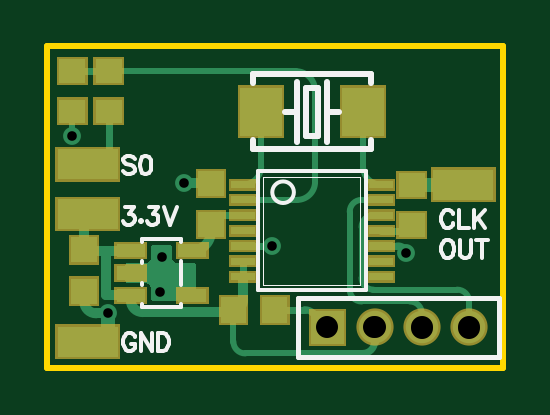
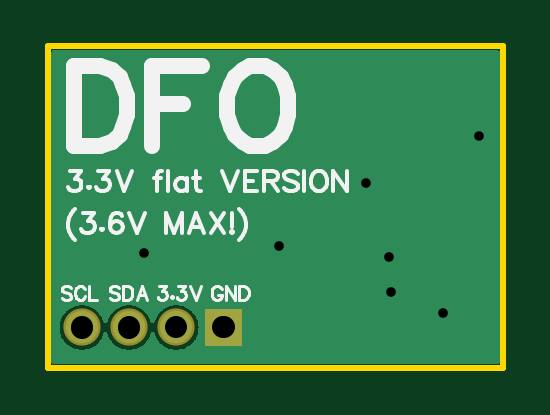
Circuit board: 9 layer files. Board 19.3 x 13.6 mm.
- outline: Gerber_BoardOutline.GKO (484 bytes)
- bottom_copper: Gerber_BottomLayer.GBL (7660 bytes)
- bottom_silk: Gerber_BottomSilkLayer.GBO (8415 bytes)
- bottom_mask: Gerber_BottomSolderMaskLayer.GBS (567 bytes)
- drill: Gerber_Drill_PTH.DRL (536 bytes)
- top_copper: Gerber_TopLayer.GTL (9259 bytes)
- paste: Gerber_TopPasteMaskLayer.GTP (3922 bytes)
- top_silk: Gerber_TopSilkLayer.GTO (4722 bytes)
- top_mask: Gerber_TopSolderMaskLayer.GTS (4218 bytes)

=== outline: Gerber_BoardOutline.GKO ===
G04 Layer: BoardOutline*
G04 EasyEDA v6.4.7, 2021-01-18T10:53:27+01:00*
G04 ca9b9a0dce2c468c998d6246f507db70,8dc9eacff13444d6b60fd3cb587e6cd5,01*
G04 Gerber Generator version 0.2*
G04 Scale: 100 percent, Rotated: No, Reflected: No *
G04 Dimensions in inches *
G04 leading zeros omitted , absolute positions ,2 integer and 4 decimal *
%FSLAX24Y24*%
%MOIN*%
G90*
D02*

%ADD10C,0.010000*%
G54D10*
G01X0Y0D02*
G01X7598Y0D01*
G01X7598Y5354D01*
G01X0Y5354D01*
G01X0Y0D01*

%LPD*%
M00*
M02*

=== bottom_copper: Gerber_BottomLayer.GBL (7660 bytes, source omitted) ===
=== bottom_silk: Gerber_BottomSilkLayer.GBO (8415 bytes, source omitted) ===
=== bottom_mask: Gerber_BottomSolderMaskLayer.GBS ===
G04 Layer: BottomSolderMaskLayer*
G04 EasyEDA v6.4.7, 2021-01-18T10:53:27+01:00*
G04 ca9b9a0dce2c468c998d6246f507db70,8dc9eacff13444d6b60fd3cb587e6cd5,01*
G04 Gerber Generator version 0.2*
G04 Scale: 100 percent, Rotated: No, Reflected: No *
G04 Dimensions in inches *
G04 leading zeros omitted , absolute positions ,2 integer and 4 decimal *
%FSLAX24Y24*%
%MOIN*%
G90*
D02*

%ADD27C,0.062000*%

%LPD*%
G36*
G01X4355Y359D02*
G01X4355Y979D01*
G01X4975Y979D01*
G01X4975Y359D01*
G01X4355Y359D01*
G37*
G54D27*
G01X5452Y669D03*
G01X6240Y669D03*
G01X7027Y669D03*
M00*
M02*

=== drill: Gerber_Drill_PTH.DRL (536 bytes, source withheld) ===
=== top_copper: Gerber_TopLayer.GTL (9259 bytes, source omitted) ===
=== paste: Gerber_TopPasteMaskLayer.GTP ===
G04 Layer: TopPasteMaskLayer*
G04 EasyEDA v6.4.7, 2021-01-18T10:53:27+01:00*
G04 ca9b9a0dce2c468c998d6246f507db70,8dc9eacff13444d6b60fd3cb587e6cd5,01*
G04 Gerber Generator version 0.2*
G04 Scale: 100 percent, Rotated: No, Reflected: No *
G04 Dimensions in inches *
G04 leading zeros omitted , absolute positions ,2 integer and 4 decimal *
%FSLAX24Y24*%
%MOIN*%
G90*
D02*

%ADD15R,0.100000X0.050000*%

%LPD*%
G36*
G01X1625Y2059D02*
G01X1625Y1842D01*
G01X1153Y1842D01*
G01X1153Y2059D01*
G01X1625Y2059D01*
G37*
G36*
G01X1625Y1685D02*
G01X1625Y1468D01*
G01X1153Y1468D01*
G01X1153Y1685D01*
G01X1625Y1685D01*
G37*
G36*
G01X1625Y1311D02*
G01X1625Y1094D01*
G01X1153Y1094D01*
G01X1153Y1311D01*
G01X1625Y1311D01*
G37*
G36*
G01X2649Y1311D02*
G01X2649Y1094D01*
G01X2177Y1094D01*
G01X2177Y1311D01*
G01X2649Y1311D01*
G37*
G36*
G01X2649Y2059D02*
G01X2649Y1842D01*
G01X2177Y1842D01*
G01X2177Y2059D01*
G01X2649Y2059D01*
G37*
G36*
G01X2511Y2175D02*
G01X2511Y2588D01*
G01X2936Y2588D01*
G01X2936Y2175D01*
G01X2511Y2175D01*
G37*
G36*
G01X2511Y2864D02*
G01X2511Y3277D01*
G01X2936Y3277D01*
G01X2936Y2864D01*
G01X2511Y2864D01*
G37*
G36*
G01X826Y2169D02*
G01X826Y1755D01*
G01X401Y1755D01*
G01X401Y2169D01*
G01X826Y2169D01*
G37*
G36*
G01X826Y1480D02*
G01X826Y1066D01*
G01X401Y1066D01*
G01X401Y1480D01*
G01X826Y1480D01*
G37*
G36*
G01X5858Y2177D02*
G01X5858Y2570D01*
G01X6291Y2570D01*
G01X6291Y2177D01*
G01X5858Y2177D01*
G37*
G36*
G01X5858Y2846D02*
G01X5858Y3240D01*
G01X6291Y3240D01*
G01X6291Y2846D01*
G01X5858Y2846D01*
G37*
G36*
G01X3455Y3111D02*
G01X3455Y2991D01*
G01X3065Y2991D01*
G01X3065Y3111D01*
G01X3455Y3111D01*
G37*
G36*
G01X3455Y2855D02*
G01X3455Y2735D01*
G01X3065Y2735D01*
G01X3065Y2855D01*
G01X3455Y2855D01*
G37*
G36*
G01X3455Y2599D02*
G01X3455Y2479D01*
G01X3065Y2479D01*
G01X3065Y2599D01*
G01X3455Y2599D01*
G37*
G36*
G01X3455Y2343D02*
G01X3455Y2223D01*
G01X3065Y2223D01*
G01X3065Y2343D01*
G01X3455Y2343D01*
G37*
G36*
G01X3455Y2087D02*
G01X3455Y1967D01*
G01X3065Y1967D01*
G01X3065Y2087D01*
G01X3455Y2087D01*
G37*
G36*
G01X3455Y1831D02*
G01X3455Y1711D01*
G01X3065Y1711D01*
G01X3065Y1831D01*
G01X3455Y1831D01*
G37*
G36*
G01X3455Y1575D02*
G01X3455Y1455D01*
G01X3065Y1455D01*
G01X3065Y1575D01*
G01X3455Y1575D01*
G37*
G36*
G01X5753Y1575D02*
G01X5753Y1455D01*
G01X5363Y1455D01*
G01X5363Y1575D01*
G01X5753Y1575D01*
G37*
G36*
G01X5753Y1831D02*
G01X5753Y1711D01*
G01X5363Y1711D01*
G01X5363Y1831D01*
G01X5753Y1831D01*
G37*
G36*
G01X5753Y2087D02*
G01X5753Y1967D01*
G01X5363Y1967D01*
G01X5363Y2087D01*
G01X5753Y2087D01*
G37*
G36*
G01X5753Y2343D02*
G01X5753Y2223D01*
G01X5363Y2223D01*
G01X5363Y2343D01*
G01X5753Y2343D01*
G37*
G36*
G01X5753Y2599D02*
G01X5753Y2479D01*
G01X5363Y2479D01*
G01X5363Y2599D01*
G01X5753Y2599D01*
G37*
G36*
G01X5753Y2855D02*
G01X5753Y2735D01*
G01X5363Y2735D01*
G01X5363Y2855D01*
G01X5753Y2855D01*
G37*
G36*
G01X5753Y3111D02*
G01X5753Y2991D01*
G01X5363Y2991D01*
G01X5363Y3111D01*
G01X5753Y3111D01*
G37*
G36*
G01X1240Y5137D02*
G01X1240Y4744D01*
G01X807Y4744D01*
G01X807Y5137D01*
G01X1240Y5137D01*
G37*
G36*
G01X1240Y4468D02*
G01X1240Y4074D01*
G01X807Y4074D01*
G01X807Y4468D01*
G01X1240Y4468D01*
G37*
G36*
G01X629Y5137D02*
G01X629Y4744D01*
G01X196Y4744D01*
G01X196Y5137D01*
G01X629Y5137D01*
G37*
G36*
G01X629Y4468D02*
G01X629Y4074D01*
G01X196Y4074D01*
G01X196Y4468D01*
G01X629Y4468D01*
G37*
G54D15*
G01X6929Y3051D03*
G36*
G01X169Y3635D02*
G01X1169Y3635D01*
G01X1169Y3135D01*
G01X169Y3135D01*
G01X169Y3635D01*
G37*
G36*
G01X169Y683D02*
G01X1169Y683D01*
G01X1169Y183D01*
G01X169Y183D01*
G01X169Y683D01*
G37*
G01X669Y2559D03*
G36*
G01X2893Y1177D02*
G01X3307Y1177D01*
G01X3307Y751D01*
G01X2893Y751D01*
G01X2893Y1177D01*
G37*
G36*
G01X3582Y1177D02*
G01X3995Y1177D01*
G01X3995Y751D01*
G01X3582Y751D01*
G01X3582Y1177D01*
G37*
G36*
G01X3211Y4667D02*
G01X3911Y4667D01*
G01X3911Y3867D01*
G01X3211Y3867D01*
G01X3211Y4667D01*
G37*
G36*
G01X4911Y4667D02*
G01X5611Y4667D01*
G01X5611Y3867D01*
G01X4911Y3867D01*
G01X4911Y4667D01*
G37*
M00*
M02*

=== top_silk: Gerber_TopSilkLayer.GTO ===
G04 Layer: TopSilkLayer*
G04 EasyEDA v6.4.7, 2021-01-18T10:53:27+01:00*
G04 ca9b9a0dce2c468c998d6246f507db70,8dc9eacff13444d6b60fd3cb587e6cd5,01*
G04 Gerber Generator version 0.2*
G04 Scale: 100 percent, Rotated: No, Reflected: No *
G04 Dimensions in inches *
G04 leading zeros omitted , absolute positions ,2 integer and 4 decimal *
%FSLAX24Y24*%
%MOIN*%
G90*
D02*

%ADD10C,0.010000*%
%ADD19C,0.006000*%
%ADD20C,0.008000*%
%ADD21C,0.002000*%
%ADD22C,0.007000*%

%LPD*%
G54D19*
G01X2220Y1053D02*
G01X2220Y1016D01*
G01X1582Y1016D01*
G01X1582Y1053D01*
G01X1582Y2099D02*
G01X1582Y2136D01*
G01X2220Y2136D01*
G01X2220Y2099D01*
G01X2220Y1782D02*
G01X2220Y1371D01*
G01X1582Y1745D02*
G01X1582Y1782D01*
G01X1582Y1371D02*
G01X1582Y1408D01*
G54D20*
G01X7519Y1161D02*
G01X7519Y177D01*
G01X4173Y177D01*
G01X4173Y1161D01*
G01X7519Y1161D01*
G54D19*
G01X5308Y3273D02*
G01X3510Y3273D01*
G01X3510Y1293D01*
G01X5308Y1293D01*
G01X5308Y3273D01*
G54D21*
G01X5218Y3183D02*
G01X3600Y3183D01*
G01X3600Y1383D01*
G01X5218Y1383D01*
G01X5218Y3183D01*
G54D10*
G01X5391Y4737D02*
G01X5391Y4897D01*
G01X3431Y4897D01*
G01X3431Y4737D01*
G01X3431Y3797D02*
G01X3431Y3637D01*
G01X5391Y3637D01*
G01X5391Y3797D01*
G01X4311Y4667D02*
G01X4311Y3867D01*
G01X4511Y3867D01*
G01X4511Y4667D01*
G01X4311Y4667D01*
G01X4161Y4767D02*
G01X4161Y4267D01*
G01X4161Y3767D01*
G01X4661Y4767D02*
G01X4661Y4267D01*
G01X4661Y3767D01*
G01X4161Y4267D02*
G01X3961Y4267D01*
G01X4661Y4267D02*
G01X4861Y4267D01*
G54D22*
G01X1288Y2670D02*
G01X1438Y2670D01*
G01X1356Y2561D01*
G01X1397Y2561D01*
G01X1425Y2547D01*
G01X1438Y2533D01*
G01X1452Y2492D01*
G01X1452Y2465D01*
G01X1438Y2424D01*
G01X1411Y2397D01*
G01X1370Y2383D01*
G01X1329Y2383D01*
G01X1288Y2397D01*
G01X1275Y2411D01*
G01X1261Y2438D01*
G01X1556Y2452D02*
G01X1542Y2438D01*
G01X1556Y2424D01*
G01X1569Y2438D01*
G01X1556Y2452D01*
G01X1686Y2670D02*
G01X1836Y2670D01*
G01X1755Y2561D01*
G01X1796Y2561D01*
G01X1823Y2547D01*
G01X1836Y2533D01*
G01X1850Y2492D01*
G01X1850Y2465D01*
G01X1836Y2424D01*
G01X1809Y2397D01*
G01X1768Y2383D01*
G01X1727Y2383D01*
G01X1686Y2397D01*
G01X1673Y2411D01*
G01X1659Y2438D01*
G01X1940Y2670D02*
G01X2049Y2383D01*
G01X2158Y2670D02*
G01X2049Y2383D01*
G01X6766Y2552D02*
G01X6752Y2579D01*
G01X6725Y2606D01*
G01X6697Y2620D01*
G01X6643Y2620D01*
G01X6616Y2606D01*
G01X6588Y2579D01*
G01X6575Y2552D01*
G01X6561Y2511D01*
G01X6561Y2442D01*
G01X6575Y2402D01*
G01X6588Y2374D01*
G01X6616Y2347D01*
G01X6643Y2333D01*
G01X6697Y2333D01*
G01X6725Y2347D01*
G01X6752Y2374D01*
G01X6766Y2402D01*
G01X6856Y2620D02*
G01X6856Y2333D01*
G01X6856Y2333D02*
G01X7019Y2333D01*
G01X7109Y2620D02*
G01X7109Y2333D01*
G01X7300Y2620D02*
G01X7109Y2429D01*
G01X7177Y2497D02*
G01X7300Y2333D01*
G01X1466Y502D02*
G01X1452Y529D01*
G01X1425Y556D01*
G01X1397Y570D01*
G01X1343Y570D01*
G01X1316Y556D01*
G01X1288Y529D01*
G01X1275Y502D01*
G01X1261Y461D01*
G01X1261Y392D01*
G01X1275Y352D01*
G01X1288Y324D01*
G01X1316Y297D01*
G01X1343Y283D01*
G01X1397Y283D01*
G01X1425Y297D01*
G01X1452Y324D01*
G01X1466Y352D01*
G01X1466Y392D01*
G01X1397Y392D02*
G01X1466Y392D01*
G01X1556Y570D02*
G01X1556Y283D01*
G01X1556Y570D02*
G01X1746Y283D01*
G01X1746Y570D02*
G01X1746Y283D01*
G01X1836Y570D02*
G01X1836Y283D01*
G01X1836Y570D02*
G01X1932Y570D01*
G01X1973Y556D01*
G01X2000Y529D01*
G01X2014Y502D01*
G01X2027Y461D01*
G01X2027Y392D01*
G01X2014Y352D01*
G01X2000Y324D01*
G01X1973Y297D01*
G01X1932Y283D01*
G01X1836Y283D01*
G01X1452Y3479D02*
G01X1425Y3506D01*
G01X1384Y3520D01*
G01X1329Y3520D01*
G01X1288Y3506D01*
G01X1261Y3479D01*
G01X1261Y3452D01*
G01X1275Y3424D01*
G01X1288Y3411D01*
G01X1316Y3397D01*
G01X1397Y3370D01*
G01X1425Y3356D01*
G01X1438Y3342D01*
G01X1452Y3315D01*
G01X1452Y3274D01*
G01X1425Y3247D01*
G01X1384Y3233D01*
G01X1329Y3233D01*
G01X1288Y3247D01*
G01X1261Y3274D01*
G01X1624Y3520D02*
G01X1583Y3506D01*
G01X1556Y3465D01*
G01X1542Y3397D01*
G01X1542Y3356D01*
G01X1556Y3288D01*
G01X1583Y3247D01*
G01X1624Y3233D01*
G01X1651Y3233D01*
G01X1692Y3247D01*
G01X1719Y3288D01*
G01X1733Y3356D01*
G01X1733Y3397D01*
G01X1719Y3465D01*
G01X1692Y3506D01*
G01X1651Y3520D01*
G01X1624Y3520D01*
G01X6643Y2120D02*
G01X6616Y2106D01*
G01X6588Y2079D01*
G01X6575Y2052D01*
G01X6561Y2011D01*
G01X6561Y1942D01*
G01X6575Y1902D01*
G01X6588Y1874D01*
G01X6616Y1847D01*
G01X6643Y1833D01*
G01X6697Y1833D01*
G01X6725Y1847D01*
G01X6752Y1874D01*
G01X6766Y1902D01*
G01X6779Y1942D01*
G01X6779Y2011D01*
G01X6766Y2052D01*
G01X6752Y2079D01*
G01X6725Y2106D01*
G01X6697Y2120D01*
G01X6643Y2120D01*
G01X6869Y2120D02*
G01X6869Y1915D01*
G01X6883Y1874D01*
G01X6910Y1847D01*
G01X6951Y1833D01*
G01X6978Y1833D01*
G01X7019Y1847D01*
G01X7046Y1874D01*
G01X7060Y1915D01*
G01X7060Y2120D01*
G01X7246Y2120D02*
G01X7246Y1833D01*
G01X7150Y2120D02*
G01X7341Y2120D01*
G54D19*
G75*
G01X3929Y2743D02*
G03X3928Y2743I-1J180D01*
G01*
M00*
M02*

=== top_mask: Gerber_TopSolderMaskLayer.GTS ===
G04 Layer: TopSolderMaskLayer*
G04 EasyEDA v6.4.7, 2021-01-18T10:53:27+01:00*
G04 ca9b9a0dce2c468c998d6246f507db70,8dc9eacff13444d6b60fd3cb587e6cd5,01*
G04 Gerber Generator version 0.2*
G04 Scale: 100 percent, Rotated: No, Reflected: No *
G04 Dimensions in inches *
G04 leading zeros omitted , absolute positions ,2 integer and 4 decimal *
%FSLAX24Y24*%
%MOIN*%
G90*
D02*

%ADD27C,0.062000*%

%LPD*%
G36*
G01X1113Y1802D02*
G01X1113Y2099D01*
G01X1666Y2099D01*
G01X1666Y1802D01*
G01X1113Y1802D01*
G37*
G36*
G01X1113Y1428D02*
G01X1113Y1725D01*
G01X1666Y1725D01*
G01X1666Y1428D01*
G01X1113Y1428D01*
G37*
G36*
G01X1113Y1054D02*
G01X1113Y1351D01*
G01X1666Y1351D01*
G01X1666Y1054D01*
G01X1113Y1054D01*
G37*
G36*
G01X2137Y1054D02*
G01X2137Y1351D01*
G01X2689Y1351D01*
G01X2689Y1054D01*
G01X2137Y1054D01*
G37*
G36*
G01X2137Y1802D02*
G01X2137Y2099D01*
G01X2689Y2099D01*
G01X2689Y1802D01*
G01X2137Y1802D01*
G37*
G36*
G01X2471Y2135D02*
G01X2471Y2628D01*
G01X2977Y2628D01*
G01X2977Y2135D01*
G01X2471Y2135D01*
G37*
G36*
G01X2471Y2824D02*
G01X2471Y3317D01*
G01X2977Y3317D01*
G01X2977Y2824D01*
G01X2471Y2824D01*
G37*
G36*
G01X361Y1716D02*
G01X361Y2209D01*
G01X866Y2209D01*
G01X866Y1716D01*
G01X361Y1716D01*
G37*
G36*
G01X361Y1027D02*
G01X361Y1520D01*
G01X866Y1520D01*
G01X866Y1027D01*
G01X361Y1027D01*
G37*
G36*
G01X5818Y2137D02*
G01X5818Y2611D01*
G01X6331Y2611D01*
G01X6331Y2137D01*
G01X5818Y2137D01*
G37*
G36*
G01X5818Y2806D02*
G01X5818Y3280D01*
G01X6331Y3280D01*
G01X6331Y2806D01*
G01X5818Y2806D01*
G37*
G36*
G01X4355Y359D02*
G01X4355Y979D01*
G01X4975Y979D01*
G01X4975Y359D01*
G01X4355Y359D01*
G37*
G54D27*
G01X5452Y669D03*
G01X6240Y669D03*
G01X7027Y669D03*
G36*
G01X3025Y2951D02*
G01X3025Y3151D01*
G01X3495Y3151D01*
G01X3495Y2951D01*
G01X3025Y2951D01*
G37*
G36*
G01X3025Y2695D02*
G01X3025Y2895D01*
G01X3495Y2895D01*
G01X3495Y2695D01*
G01X3025Y2695D01*
G37*
G36*
G01X3025Y2439D02*
G01X3025Y2639D01*
G01X3495Y2639D01*
G01X3495Y2439D01*
G01X3025Y2439D01*
G37*
G36*
G01X3025Y2183D02*
G01X3025Y2383D01*
G01X3495Y2383D01*
G01X3495Y2183D01*
G01X3025Y2183D01*
G37*
G36*
G01X3025Y1927D02*
G01X3025Y2127D01*
G01X3495Y2127D01*
G01X3495Y1927D01*
G01X3025Y1927D01*
G37*
G36*
G01X3025Y1671D02*
G01X3025Y1871D01*
G01X3495Y1871D01*
G01X3495Y1671D01*
G01X3025Y1671D01*
G37*
G36*
G01X3025Y1415D02*
G01X3025Y1615D01*
G01X3495Y1615D01*
G01X3495Y1415D01*
G01X3025Y1415D01*
G37*
G36*
G01X5323Y1415D02*
G01X5323Y1615D01*
G01X5793Y1615D01*
G01X5793Y1415D01*
G01X5323Y1415D01*
G37*
G36*
G01X5323Y1671D02*
G01X5323Y1871D01*
G01X5793Y1871D01*
G01X5793Y1671D01*
G01X5323Y1671D01*
G37*
G36*
G01X5323Y1927D02*
G01X5323Y2127D01*
G01X5793Y2127D01*
G01X5793Y1927D01*
G01X5323Y1927D01*
G37*
G36*
G01X5323Y2183D02*
G01X5323Y2383D01*
G01X5793Y2383D01*
G01X5793Y2183D01*
G01X5323Y2183D01*
G37*
G36*
G01X5323Y2439D02*
G01X5323Y2639D01*
G01X5793Y2639D01*
G01X5793Y2439D01*
G01X5323Y2439D01*
G37*
G36*
G01X5323Y2695D02*
G01X5323Y2895D01*
G01X5793Y2895D01*
G01X5793Y2695D01*
G01X5323Y2695D01*
G37*
G36*
G01X5323Y2951D02*
G01X5323Y3151D01*
G01X5793Y3151D01*
G01X5793Y2951D01*
G01X5323Y2951D01*
G37*
G36*
G01X767Y4704D02*
G01X767Y5178D01*
G01X1280Y5178D01*
G01X1280Y4704D01*
G01X767Y4704D01*
G37*
G36*
G01X767Y4035D02*
G01X767Y4508D01*
G01X1280Y4508D01*
G01X1280Y4035D01*
G01X767Y4035D01*
G37*
G36*
G01X156Y4704D02*
G01X156Y5178D01*
G01X669Y5178D01*
G01X669Y4704D01*
G01X156Y4704D01*
G37*
G36*
G01X156Y4035D02*
G01X156Y4508D01*
G01X669Y4508D01*
G01X669Y4035D01*
G01X156Y4035D01*
G37*
G36*
G01X6389Y2761D02*
G01X6389Y3341D01*
G01X7469Y3341D01*
G01X7469Y2761D01*
G01X6389Y2761D01*
G37*
G36*
G01X129Y3095D02*
G01X129Y3676D01*
G01X1209Y3676D01*
G01X1209Y3095D01*
G01X129Y3095D01*
G37*
G36*
G01X129Y143D02*
G01X129Y723D01*
G01X1209Y723D01*
G01X1209Y143D01*
G01X129Y143D01*
G37*
G36*
G01X129Y2269D02*
G01X129Y2849D01*
G01X1209Y2849D01*
G01X1209Y2269D01*
G01X129Y2269D01*
G37*
G36*
G01X2853Y712D02*
G01X2853Y1217D01*
G01X3347Y1217D01*
G01X3347Y712D01*
G01X2853Y712D01*
G37*
G36*
G01X3542Y712D02*
G01X3542Y1217D01*
G01X4036Y1217D01*
G01X4036Y712D01*
G01X3542Y712D01*
G37*
G36*
G01X3171Y3827D02*
G01X3171Y4707D01*
G01X3951Y4707D01*
G01X3951Y3827D01*
G01X3171Y3827D01*
G37*
G36*
G01X4871Y3827D02*
G01X4871Y4707D01*
G01X5651Y4707D01*
G01X5651Y3827D01*
G01X4871Y3827D01*
G37*
M00*
M02*

